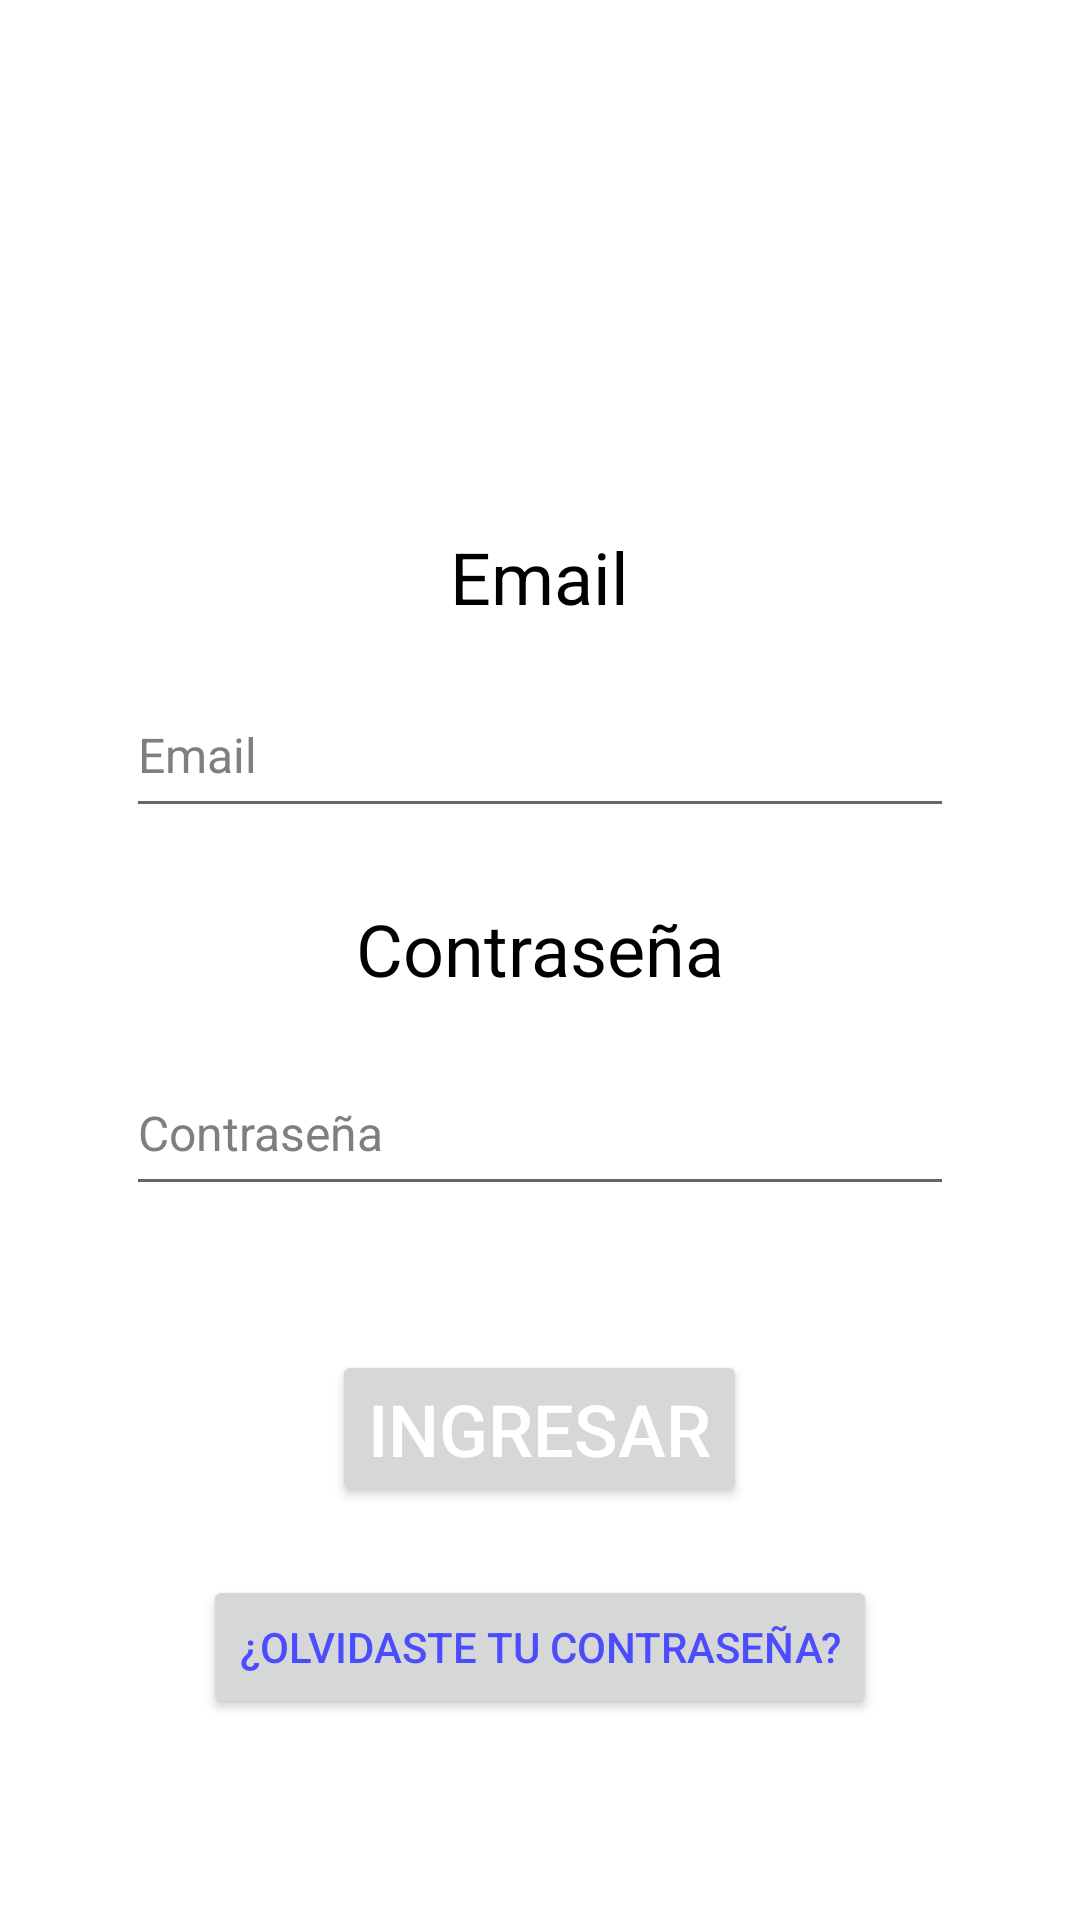

Layout XML and referenced resources for this Android screen:
<!-- AndroidManifest.xml: application theme Theme.Modelo -->
<!-- res/layout/activity_login.xml -->
<?xml version="1.0" encoding="utf-8"?>
<FrameLayout xmlns:android="http://schemas.android.com/apk/res/android"
    xmlns:tools="http://schemas.android.com/tools"
    android:id="@+id/main"
    android:layout_width="match_parent"
    android:layout_height="match_parent"
    tools:context=".login.LoginActivity">

    <ImageView
        android:id="@+id/imgFondo"
        android:layout_width="match_parent"
        android:layout_height="match_parent"
        android:scaleType="centerCrop"
        android:src="@drawable/loginimage"
        />

    <ImageView
        android:id="@+id/ivLogo"
        android:layout_width="wrap_content"
        android:layout_height="wrap_content"
        android:layout_gravity="center_horizontal|top"
        android:layout_marginTop="50dp"
        tools:src="@tools:sample/avatars"
        android:adjustViewBounds="true"
        android:scaleType="fitCenter" />

    <TextView
        android:id="@+id/tvUser"
        android:layout_width="wrap_content"
        android:layout_height="wrap_content"
        android:layout_gravity="center_horizontal"
        android:layout_marginTop="176dp"
        android:text="Email"
        android:textSize="24sp"
        android:textColor="#000000" />


    <EditText
        android:id="@+id/etUsuario"
        android:layout_width="match_parent"
        android:layout_height="52dp"
        android:layout_gravity="center_horizontal"
        android:layout_marginHorizontal="42dp"
        android:layout_marginTop="224dp"
        android:color="#000000"
        android:ems="10"
        android:hint="Email"
        android:inputType="text"
        android:textSize="16sp"
        android:textColor="#000000"
        android:textColorHint="#7F7F7F"/>

    <TextView
        android:id="@+id/tvPass"
        android:layout_width="wrap_content"
        android:layout_height="wrap_content"
        android:layout_gravity="center_horizontal"
        android:layout_marginTop="300dp"
        android:text="Contraseña"
        android:textSize="24sp"
        android:textColor="#000000" />

    <EditText
        android:id="@+id/etClave"
        android:layout_width="match_parent"
        android:layout_height="52dp"
        android:layout_gravity="center_horizontal"
        android:layout_marginTop="350dp"
        android:layout_marginHorizontal="42dp"
        android:ems="10"
        android:color="#000000"
        android:hint="Contraseña"
        android:inputType="textPassword"
        android:textSize="16sp"
        android:textColor="#000000"
        android:textColorHint="#7F7F7F"/>

    <Button
        android:id="@+id/btnIngresar"
        android:layout_width="wrap_content"
        android:layout_height="wrap_content"
        android:layout_gravity="center_horizontal"
        android:layout_marginTop="450dp"
        android:text="Ingresar"
        android:textSize="24sp"
        android:radius="36dp"
        android:color="#000000"
        android:textColor="#FFFFFF" />
    <Button
        android:id="@+id/btnRecuperarClave"
        android:layout_width="wrap_content"
        android:layout_height="wrap_content"
        android:layout_gravity="center_horizontal"
        android:layout_marginTop="525dp"
        android:text="¿Olvidaste tu contraseña?"
        android:textSize="14dp"
        android:textColor="#4C4CFF"
    />

</FrameLayout>
<!-- resources referenced by this layout -->
<resources>
  <style name="Theme.Modelo" parent="Theme.MaterialComponents.DayNight.DarkActionBar">
          
          <item name="colorPrimary">@color/purple_500</item>
          <item name="colorPrimaryVariant">@color/purple_700</item>
          <item name="colorOnPrimary">@color/white</item>
          
          <item name="colorSecondary">@color/teal_200</item>
          <item name="colorSecondaryVariant">@color/teal_700</item>
          <item name="colorOnSecondary">@color/black</item>
          
          <item name="android:statusBarColor">?attr/colorPrimaryVariant</item>
          
      </style>
  <color name="purple_500">#FF6200EE</color>
  <color name="purple_700">#FF3700B3</color>
  <color name="white">#FFFFFFFF</color>
  <color name="teal_200">#78E0D6</color>
  <color name="teal_700">#FF018786</color>
  <color name="black">#FF000000</color>
</resources>
